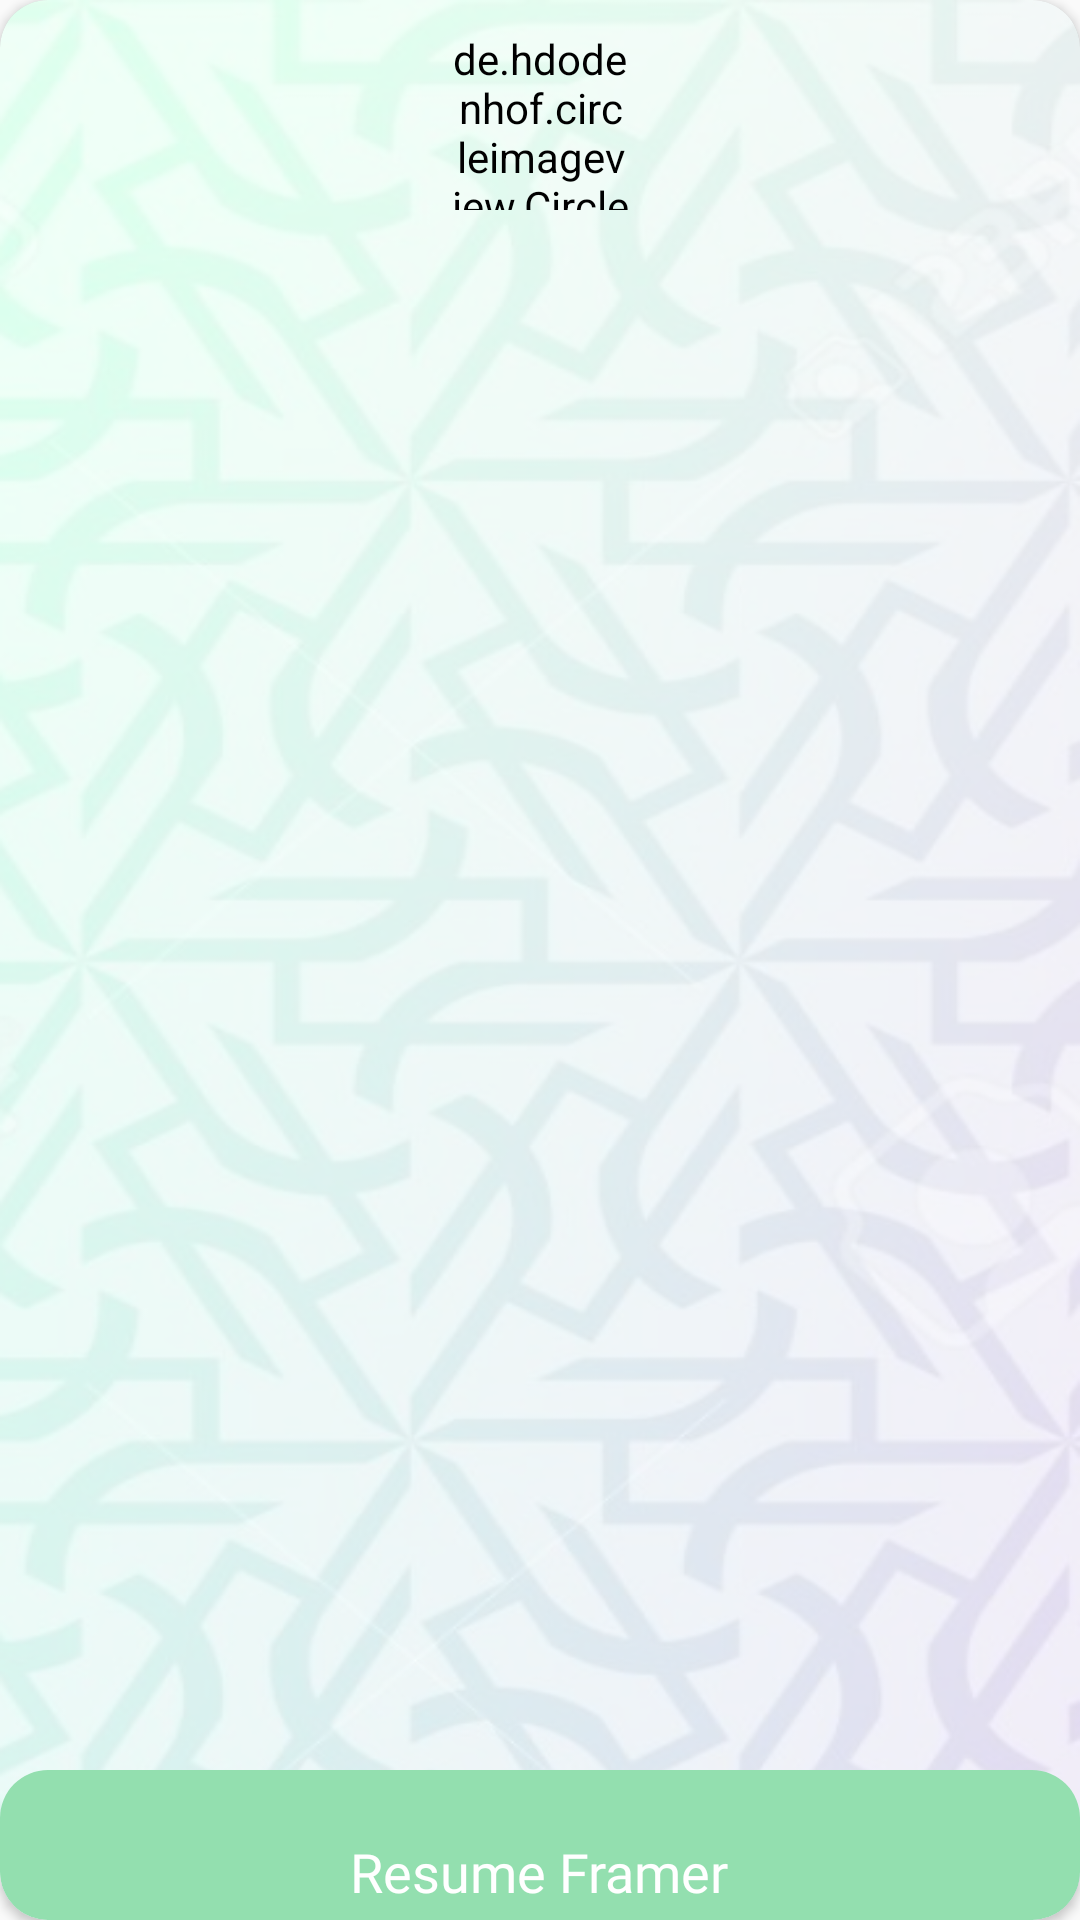

Reconstruct the res/layout file that produces this screen, plus the resources it refers to.
<!-- AndroidManifest.xml: application theme AppTheme -->
<!-- res/layout/profile_item.xml -->
<?xml version="1.0" encoding="utf-8"?>
<androidx.cardview.widget.CardView
    xmlns:android="http://schemas.android.com/apk/res/android"
    xmlns:app="http://schemas.android.com/apk/res-auto"
    xmlns:tools="http://schemas.android.com/tools"
    android:id="@+id/profile_card_view"
    android:layout_marginTop="12dp"
    android:layout_marginLeft="8dp"
    android:layout_marginRight="8dp"
    android:layout_width="match_parent"
    app:cardCornerRadius="16dp"
    android:layout_height="100dp">
    <RelativeLayout
        android:background="@drawable/background_gradient"
        android:layout_width="match_parent"
        android:layout_height="match_parent">

        <RelativeLayout
            android:id="@+id/profile_relative_layout"
            android:background="@drawable/profile_list_shape"
            android:layout_alignParentBottom="true"
            android:layout_width="match_parent"
            android:layout_height="50dp">
            <TextView
                android:id="@+id/pl_tv"
                android:layout_width="wrap_content"
                android:layout_height="wrap_content"
                android:textColor="@android:color/white"
                android:text="@string/app_name"
                android:textAppearance="@style/TextViewStyle"
                android:layout_centerHorizontal="true"
             android:layout_alignParentBottom="true"
                android:paddingBottom="4dp"
                android:textSize="18sp" />

        </RelativeLayout>
        <de.hdodenhof.circleimageview.CircleImageView
            android:layout_width="60dp"
            android:layout_height="60dp"
            android:layout_centerHorizontal="true"
            android:src="@drawable/ic_user"
            android:backgroundTint="@android:color/transparent"
            android:layout_marginTop="10dp"
            android:id="@+id/pl_iv"
            />


    </RelativeLayout>


</androidx.cardview.widget.CardView>
<!-- resources referenced by this layout -->
<resources>
  <!-- drawable background_gradient: png bitmap (drawable-hdpi, 411760 bytes) -->
  <!-- drawable ic_user (drawable) -->
  <vector android:autoMirrored="true" android:height="24dp"
      android:viewportHeight="512" android:viewportWidth="512"
      android:width="24dp" xmlns:aapt="http://schemas.android.com/aapt" xmlns:android="http://schemas.android.com/apk/res/android">
      <path android:pathData="M256,256m-256,0a256,256 0,1 1,512 0a256,256 0,1 1,-512 0">
          <aapt:attr name="android:fillColor">
              <gradient android:endX="256" android:endY="0"
                  android:startX="256" android:startY="512" android:type="linear">
                  <item android:color="#FF5558FF" android:offset="0"/>
                  <item android:color="#FF00C0FF" android:offset="1"/>
              </gradient>
          </aapt:attr>
      </path>
      <path android:pathData="m331,166c0,-41.355 -33.645,-75 -75,-75s-75,33.645 -75,75 33.645,75 75,75 75,-33.645 75,-75zM256,241c-74.439,0 -135,60.561 -135,135v14.058c0,4.264 1.814,8.326 4.99,11.171 36.538,32.74 82.71,50.771 130.01,50.771 47.301,0 93.473,-18.031 130.01,-50.771 3.176,-2.845 4.99,-6.908 4.99,-11.171v-14.058c0,-74.439 -60.561,-135 -135,-135z">
          <aapt:attr name="android:fillColor">
              <gradient android:endX="256" android:endY="91"
                  android:startX="256" android:startY="452" android:type="linear">
                  <item android:color="#FFADDCFF" android:offset="0"/>
                  <item android:color="#FFEAF6FF" android:offset="0.5028"/>
                  <item android:color="#FFEAF6FF" android:offset="1"/>
              </gradient>
          </aapt:attr>
      </path>
  </vector>
  <!-- drawable profile_list_shape (drawable) -->
  <?xml version="1.0" encoding="utf-8"?>
  <shape xmlns:android="http://schemas.android.com/apk/res/android"
      android:shape="rectangle">
      <corners
          android:radius="16dp"/>
      <solid
          android:color="#93DFAF"/>
  
  </shape>
  <string name="app_name">Resume Framer</string>
  <style name="TextViewStyle" parent="android:Widget.TextView">
          <item name="android:fontFamily">@font/nunito_semibold</item>
          <item name="android:textSize">14sp</item>
          <item name="android:textColor">#fff</item>
      </style>
  <style name="AppTheme" parent="Theme.AppCompat.Light.NoActionBar">
          
          <item name="colorPrimary">@color/colorPrimary</item>
          <item name="colorPrimaryDark">@color/colorPrimaryDark</item>
          <item name="colorAccent">@color/colorAccent</item>
          <item name="drawerArrowStyle">@style/DrawerIcon</item>
          <item name="android:listDivider">@android:color/transparent</item>
          <item name="windowActionBar">false</item>
          <item name="windowNoTitle">true</item>
      </style>
  <color name="colorPrimary">#0A5F4C</color>
  <color name="colorPrimaryDark">#36826F</color>
  <color name="colorAccent">#48C7A8</color>
  <style name="DrawerIcon" parent="Widget.AppCompat.DrawerArrowToggle">
          <item name="color">#AE000000</item>
      </style>
</resources>
